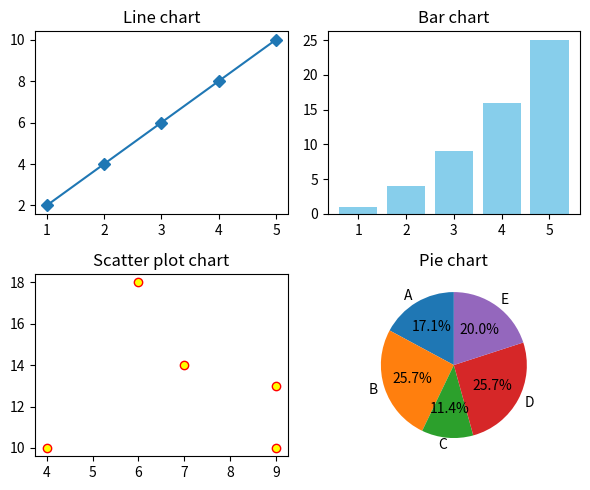

Recreate this plot in Python.
import matplotlib.pyplot as plt
import numpy as np

x = np.arange(1, 6) #[1 2 3 4 5]
y1 = x * 2 #[2 4 6 8 10]
y2 = x ** 2 #[1 4 9 16 25]

y3 = np.random.randint(1, 10, size=5) #Eg : [3,4,5,8,9]
y4 = np.random.randint(10, 20, size=5) #Eg : [13,14,15,18,19]

categories = ['A','B','C','D','E']

fig,axs = plt.subplots(2, 2, figsize=(6,5))

axs[0,0].plot(x,y1,marker='D')
axs[0,0].set_title("Line chart")
axs[0,1].bar(x,y2,bottom=0,align="center",color="skyblue")
axs[0,1].set_title("Bar chart")
axs[1,0].scatter(y3,y4,s=None, c="yellow", marker=None, cmap=None, alpha=None, edgecolors="red", label="Amount")
axs[1,0].set_title("Scatter plot chart")
axs[1,1].pie(y3, labels=categories, autopct='%1.1f%%', startangle=90)
axs[1,1].set_title("Pie chart")

plt.tight_layout()
plt.show()
